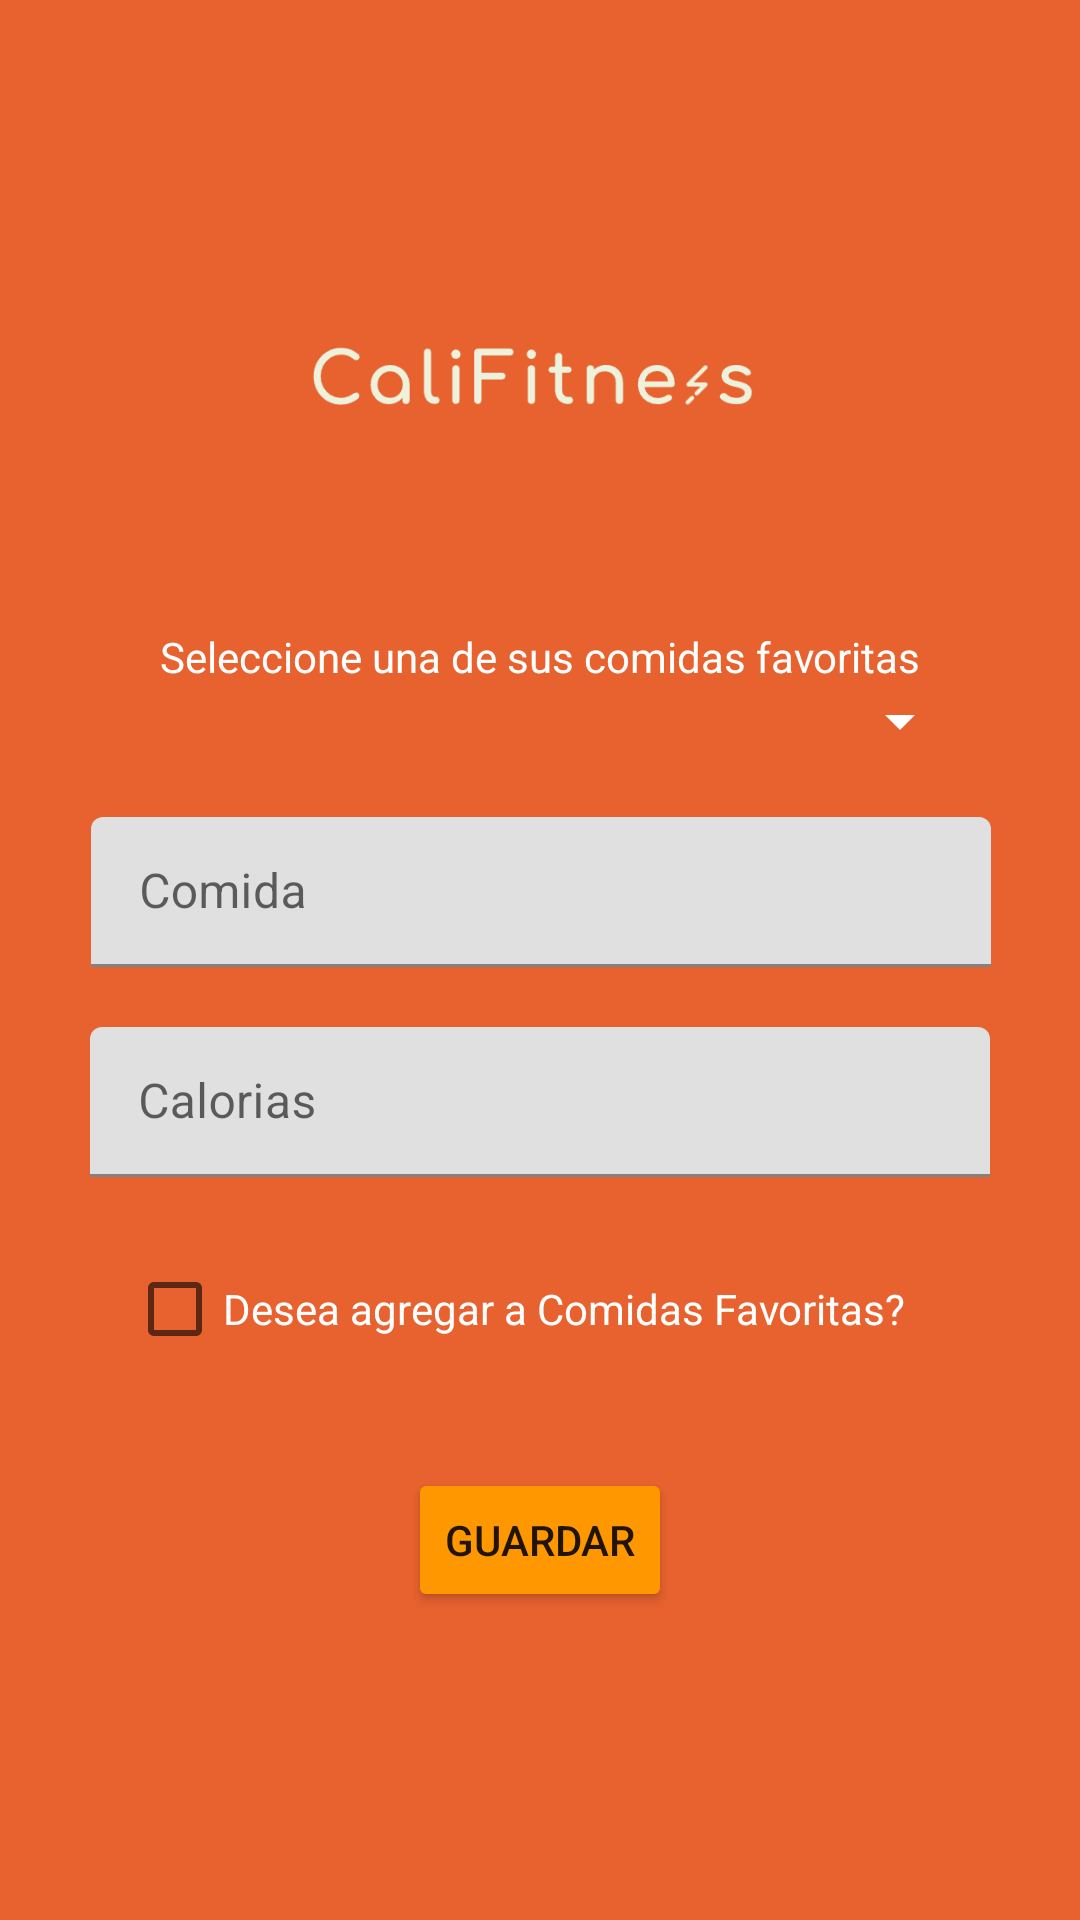

Reconstruct the res/layout file that produces this screen, plus the resources it refers to.
<!-- AndroidManifest.xml: application theme Theme.Proyecto_android_clase -->
<!-- res/layout/activity_ingreso_comida.xml -->
<?xml version="1.0" encoding="utf-8"?>
<androidx.constraintlayout.widget.ConstraintLayout xmlns:android="http://schemas.android.com/apk/res/android"
    xmlns:app="http://schemas.android.com/apk/res-auto"
    xmlns:tools="http://schemas.android.com/tools"
    android:layout_width="match_parent"
    android:layout_height="match_parent"
    android:background="#E7622E"
    tools:context=".ingreso_comida_nuevo"
    >

    <ImageView
        android:id="@+id/imageView7"
        android:layout_width="329dp"
        android:layout_height="171dp"
        app:layout_constraintEnd_toStartOf="@+id/guideline31"
        app:layout_constraintStart_toStartOf="@+id/guideline30"
        app:layout_constraintTop_toTopOf="@+id/guideline28"
        app:srcCompat="@drawable/chrome_l7txkwxczf" />

    <TextView
        android:id="@+id/tv_spinner"
        android:layout_width="wrap_content"
        android:layout_height="wrap_content"
        android:text="Seleccione una de sus comidas favoritas"
        android:textColor="@color/white"
        app:layout_constraintEnd_toStartOf="@+id/guideline31"
        app:layout_constraintStart_toStartOf="@+id/guideline30"
        app:layout_constraintTop_toBottomOf="@+id/imageView7" />

    <Spinner
        android:id="@+id/sp_comidas_fav"
        android:layout_width="0dp"
        android:layout_height="wrap_content"
        android:backgroundTint="@color/white"
        app:layout_constraintEnd_toStartOf="@+id/guideline31"
        app:layout_constraintHorizontal_bias="0.0"
        app:layout_constraintStart_toStartOf="@+id/guideline30"
        app:layout_constraintTop_toBottomOf="@+id/tv_spinner" />

    <com.google.android.material.textfield.TextInputLayout
        android:id="@+id/til_ingreso_comida"
        android:layout_width="wrap_content"
        android:layout_height="0dp"
        android:layout_marginTop="20dp"
        app:layout_constraintEnd_toStartOf="@+id/guideline31"
        app:layout_constraintHorizontal_bias="0.482"
        app:layout_constraintStart_toStartOf="@+id/guideline30"
        app:layout_constraintTop_toBottomOf="@+id/sp_comidas_fav">

        <com.google.android.material.textfield.TextInputEditText
            android:layout_width="300dp"
            android:layout_height="50dp"
            android:hint="@string/til_ingreso_comida"
            android:maxLines="1" />
    </com.google.android.material.textfield.TextInputLayout>

    <com.google.android.material.textfield.TextInputLayout
        android:id="@+id/til_ingreso_cal"
        android:layout_width="300dp"
        android:layout_height="0dp"
        android:layout_marginTop="20dp"
        app:layout_constraintEnd_toStartOf="@+id/guideline31"
        app:layout_constraintHorizontal_bias="0.517"
        app:layout_constraintStart_toStartOf="@+id/guideline30"
        app:layout_constraintTop_toBottomOf="@+id/til_ingreso_comida">

        <com.google.android.material.textfield.TextInputEditText
            android:layout_width="300dp"
            android:layout_height="50dp"
            android:hint="@string/til_ingreso_cal"
            android:inputType="number"
            android:maxLines="1" />
    </com.google.android.material.textfield.TextInputLayout>

    <CheckBox
        android:id="@+id/cb_comidas_fav"
        android:layout_width="wrap_content"
        android:layout_height="wrap_content"
        android:layout_marginTop="20dp"
        android:text="Desea agregar a Comidas Favoritas?"
        android:textColor="@color/white"
        app:layout_constraintEnd_toStartOf="@+id/guideline31"
        app:layout_constraintHorizontal_bias="0.22"
        app:layout_constraintStart_toStartOf="@+id/guideline30"
        app:layout_constraintTop_toBottomOf="@+id/til_ingreso_cal" />

    <Button
        android:id="@+id/btn_editar_comida"
        android:layout_width="wrap_content"
        android:layout_height="wrap_content"
        android:layout_marginBottom="10dp"
        android:backgroundTint="#FF9800"
        android:text="Guardar"
        app:layout_constraintBottom_toTopOf="@+id/guideline29"
        app:layout_constraintEnd_toStartOf="@+id/guideline31"
        app:layout_constraintStart_toStartOf="@+id/guideline30"
        app:layout_constraintTop_toBottomOf="@+id/cb_comidas_fav" />

    <androidx.constraintlayout.widget.Guideline
        android:id="@+id/guideline28"
        android:layout_width="wrap_content"
        android:layout_height="wrap_content"
        android:orientation="horizontal"
        app:layout_constraintGuide_percent="0.06" />

    <androidx.constraintlayout.widget.Guideline
        android:id="@+id/guideline29"
        android:layout_width="wrap_content"
        android:layout_height="wrap_content"
        android:orientation="horizontal"
        app:layout_constraintGuide_percent="0.9" />

    <androidx.constraintlayout.widget.Guideline
        android:id="@+id/guideline30"
        android:layout_width="wrap_content"
        android:layout_height="wrap_content"
        android:orientation="vertical"
        app:layout_constraintGuide_percent="0.1" />

    <androidx.constraintlayout.widget.Guideline
        android:id="@+id/guideline31"
        android:layout_width="wrap_content"
        android:layout_height="wrap_content"
        android:orientation="vertical"
        app:layout_constraintGuide_percent="0.9" />
</androidx.constraintlayout.widget.ConstraintLayout>
<!-- resources referenced by this layout -->
<resources>
  <!-- drawable chrome_l7txkwxczf: png bitmap (drawable, 9042 bytes) -->
  <string name="til_ingreso_cal">Calorias</string>
  <string name="til_ingreso_comida">Comida</string>
  <style name="Theme.Proyecto_android_clase" parent="Theme.MaterialComponents.Light.NoActionBar">
          
          <item name="colorPrimary">@color/purple_500</item>
          <item name="colorPrimaryVariant">@color/purple_700</item>
          <item name="colorOnPrimary">@color/white</item>
          
          <item name="colorSecondary">@color/teal_200</item>
          <item name="colorSecondaryVariant">@color/teal_700</item>
          <item name="colorOnSecondary">@color/black</item>
          
          <item name="android:statusBarColor">?attr/colorPrimaryVariant</item>
          
      </style>
  <!-- not gathered from this repository: default colours our renderer supplied (Android Studio template values) -->
  <color name="purple_500">#FF6200EE</color>
  <color name="purple_700">#FF3700B3</color>
  <color name="teal_200">#FF03DAC5</color>
  <color name="teal_700">#FF018786</color>
  <color name="black">#FF000000</color>
  <color name="white">#FFFFFFFF</color>
</resources>
